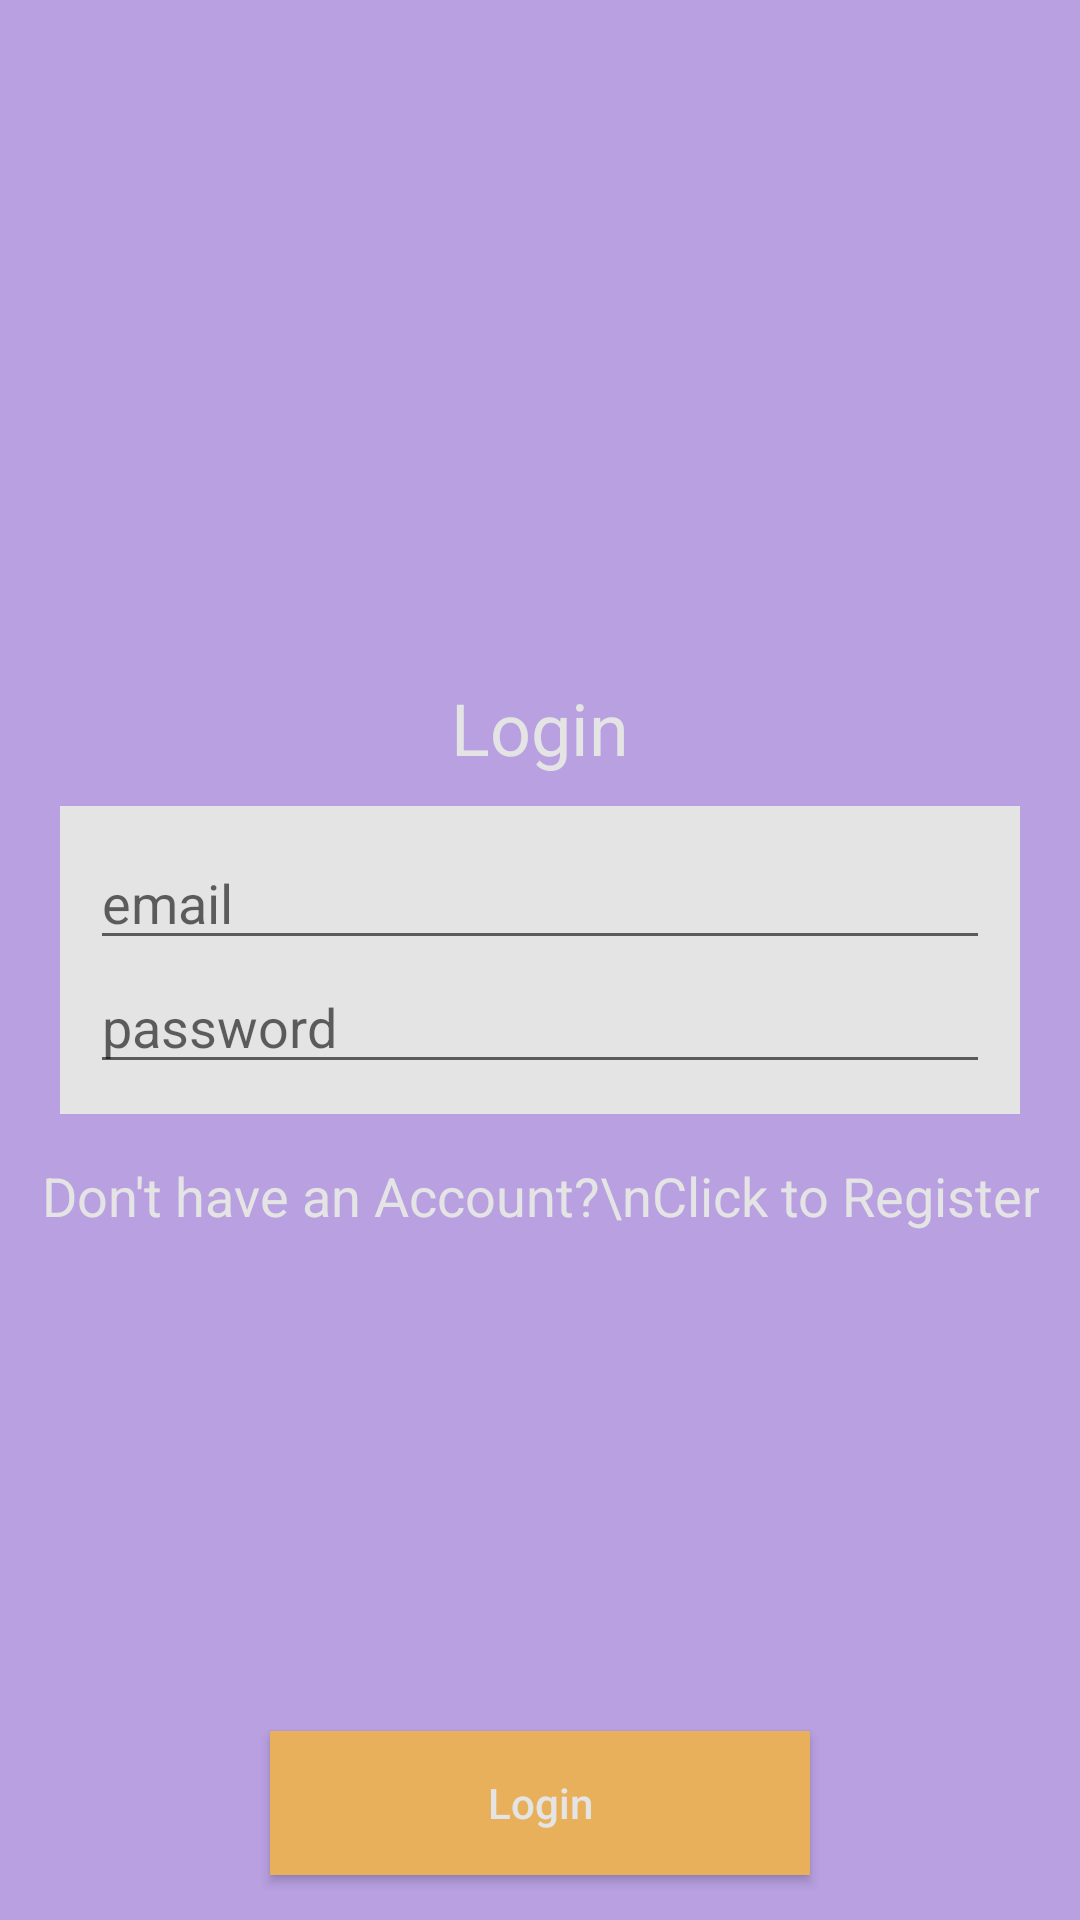

This screen was rendered from an Android layout file. Write that file and the resources it references.
<!-- AndroidManifest.xml: application theme Theme.IntelliLearnTeacherApp -->
<!-- res/layout/activity_login.xml -->
<?xml version="1.0" encoding="utf-8"?>
<RelativeLayout xmlns:android="http://schemas.android.com/apk/res/android"
    xmlns:app="http://schemas.android.com/apk/res-auto"
    xmlns:tools="http://schemas.android.com/tools"
    android:layout_width="match_parent"
    android:layout_height="match_parent"
    android:background="@color/colorPrimaryBackground"
    tools:context=".LoginActivity">

    <TextView
        android:layout_width="wrap_content"
        android:layout_height="wrap_content"
        android:layout_above="@id/linearLayout"
        android:layout_centerHorizontal="true"
        android:layout_marginBottom="10dp"
        android:text="Login"
        android:textAppearance="@style/Base.TextAppearance.AppCompat.Headline"
        android:textColor="@color/colorFormBackground" />

    <LinearLayout
        android:id="@+id/linearLayout"
        android:layout_width="match_parent"
        android:layout_height="wrap_content"
        android:layout_centerVertical="true"
        android:layout_marginLeft="20dp"
        android:layout_marginRight="20dp"
        android:background="@color/colorFormBackground"
        android:orientation="vertical"
        android:padding="10dp">

        <EditText
            android:id="@+id/editTextEmail"
            android:layout_width="match_parent"
            android:layout_height="wrap_content"
            android:drawablePadding="5dp"
            android:hint="email"
            android:inputType="textEmailAddress" />

        <EditText
            android:id="@+id/editTextPassword"
            android:layout_width="match_parent"
            android:layout_height="wrap_content"
            android:drawablePadding="5dp"
            android:hint="password"
            android:inputType="textPassword" />


    </LinearLayout>

    <TextView
        android:id="@+id/textViewRegister"
        android:layout_width="wrap_content"
        android:layout_height="wrap_content"
        android:layout_below="@id/linearLayout"
        android:layout_centerHorizontal="true"
        android:layout_marginTop="15dp"
        android:lineSpacingExtra="7dp"
        android:text="Don't have an Account?\nClick to Register"
        android:textAlignment="center"
        android:textAppearance="@style/Base.TextAppearance.AppCompat.Medium"
        android:textColor="@color/colorFormBackground" />

    <Button
        android:id="@+id/buttonLogin"
        android:layout_width="180dp"
        android:layout_height="wrap_content"
        android:layout_alignParentBottom="true"
        android:layout_centerHorizontal="true"
        android:layout_marginBottom="15dp"
        android:background="@color/colorPrimaryDark"
        android:text="Login"
        android:textAllCaps="false"
        android:textColor="@color/colorFormBackground" />

</RelativeLayout>
<!-- resources referenced by this layout -->
<resources>
  <color name="colorFormBackground">#e4e4e4</color>
  <color name="colorPrimaryBackground">#B8A0E1</color>
  <color name="colorPrimaryDark">#E9B05C</color>
  <style name="Theme.IntelliLearnTeacherApp" parent="Theme.MaterialComponents.DayNight.DarkActionBar">
          
          <item name="colorPrimary">@color/purple_500</item>
          <item name="colorPrimaryVariant">@color/purple_700</item>
          <item name="colorOnPrimary">@color/white</item>
          
          <item name="colorSecondary">@color/teal_200</item>
          <item name="colorSecondaryVariant">@color/teal_700</item>
          <item name="colorOnSecondary">@color/black</item>
          
          <item name="android:statusBarColor">?attr/colorPrimaryVariant</item>
          
      </style>
  <color name="purple_500">#FF6200EE</color>
  <color name="purple_700">#FF3700B3</color>
  <color name="white">#FFFFFFFF</color>
  <color name="teal_200">#00BCD4</color>
  <color name="teal_700">#FF018786</color>
  <color name="black">#FF000000</color>
</resources>
